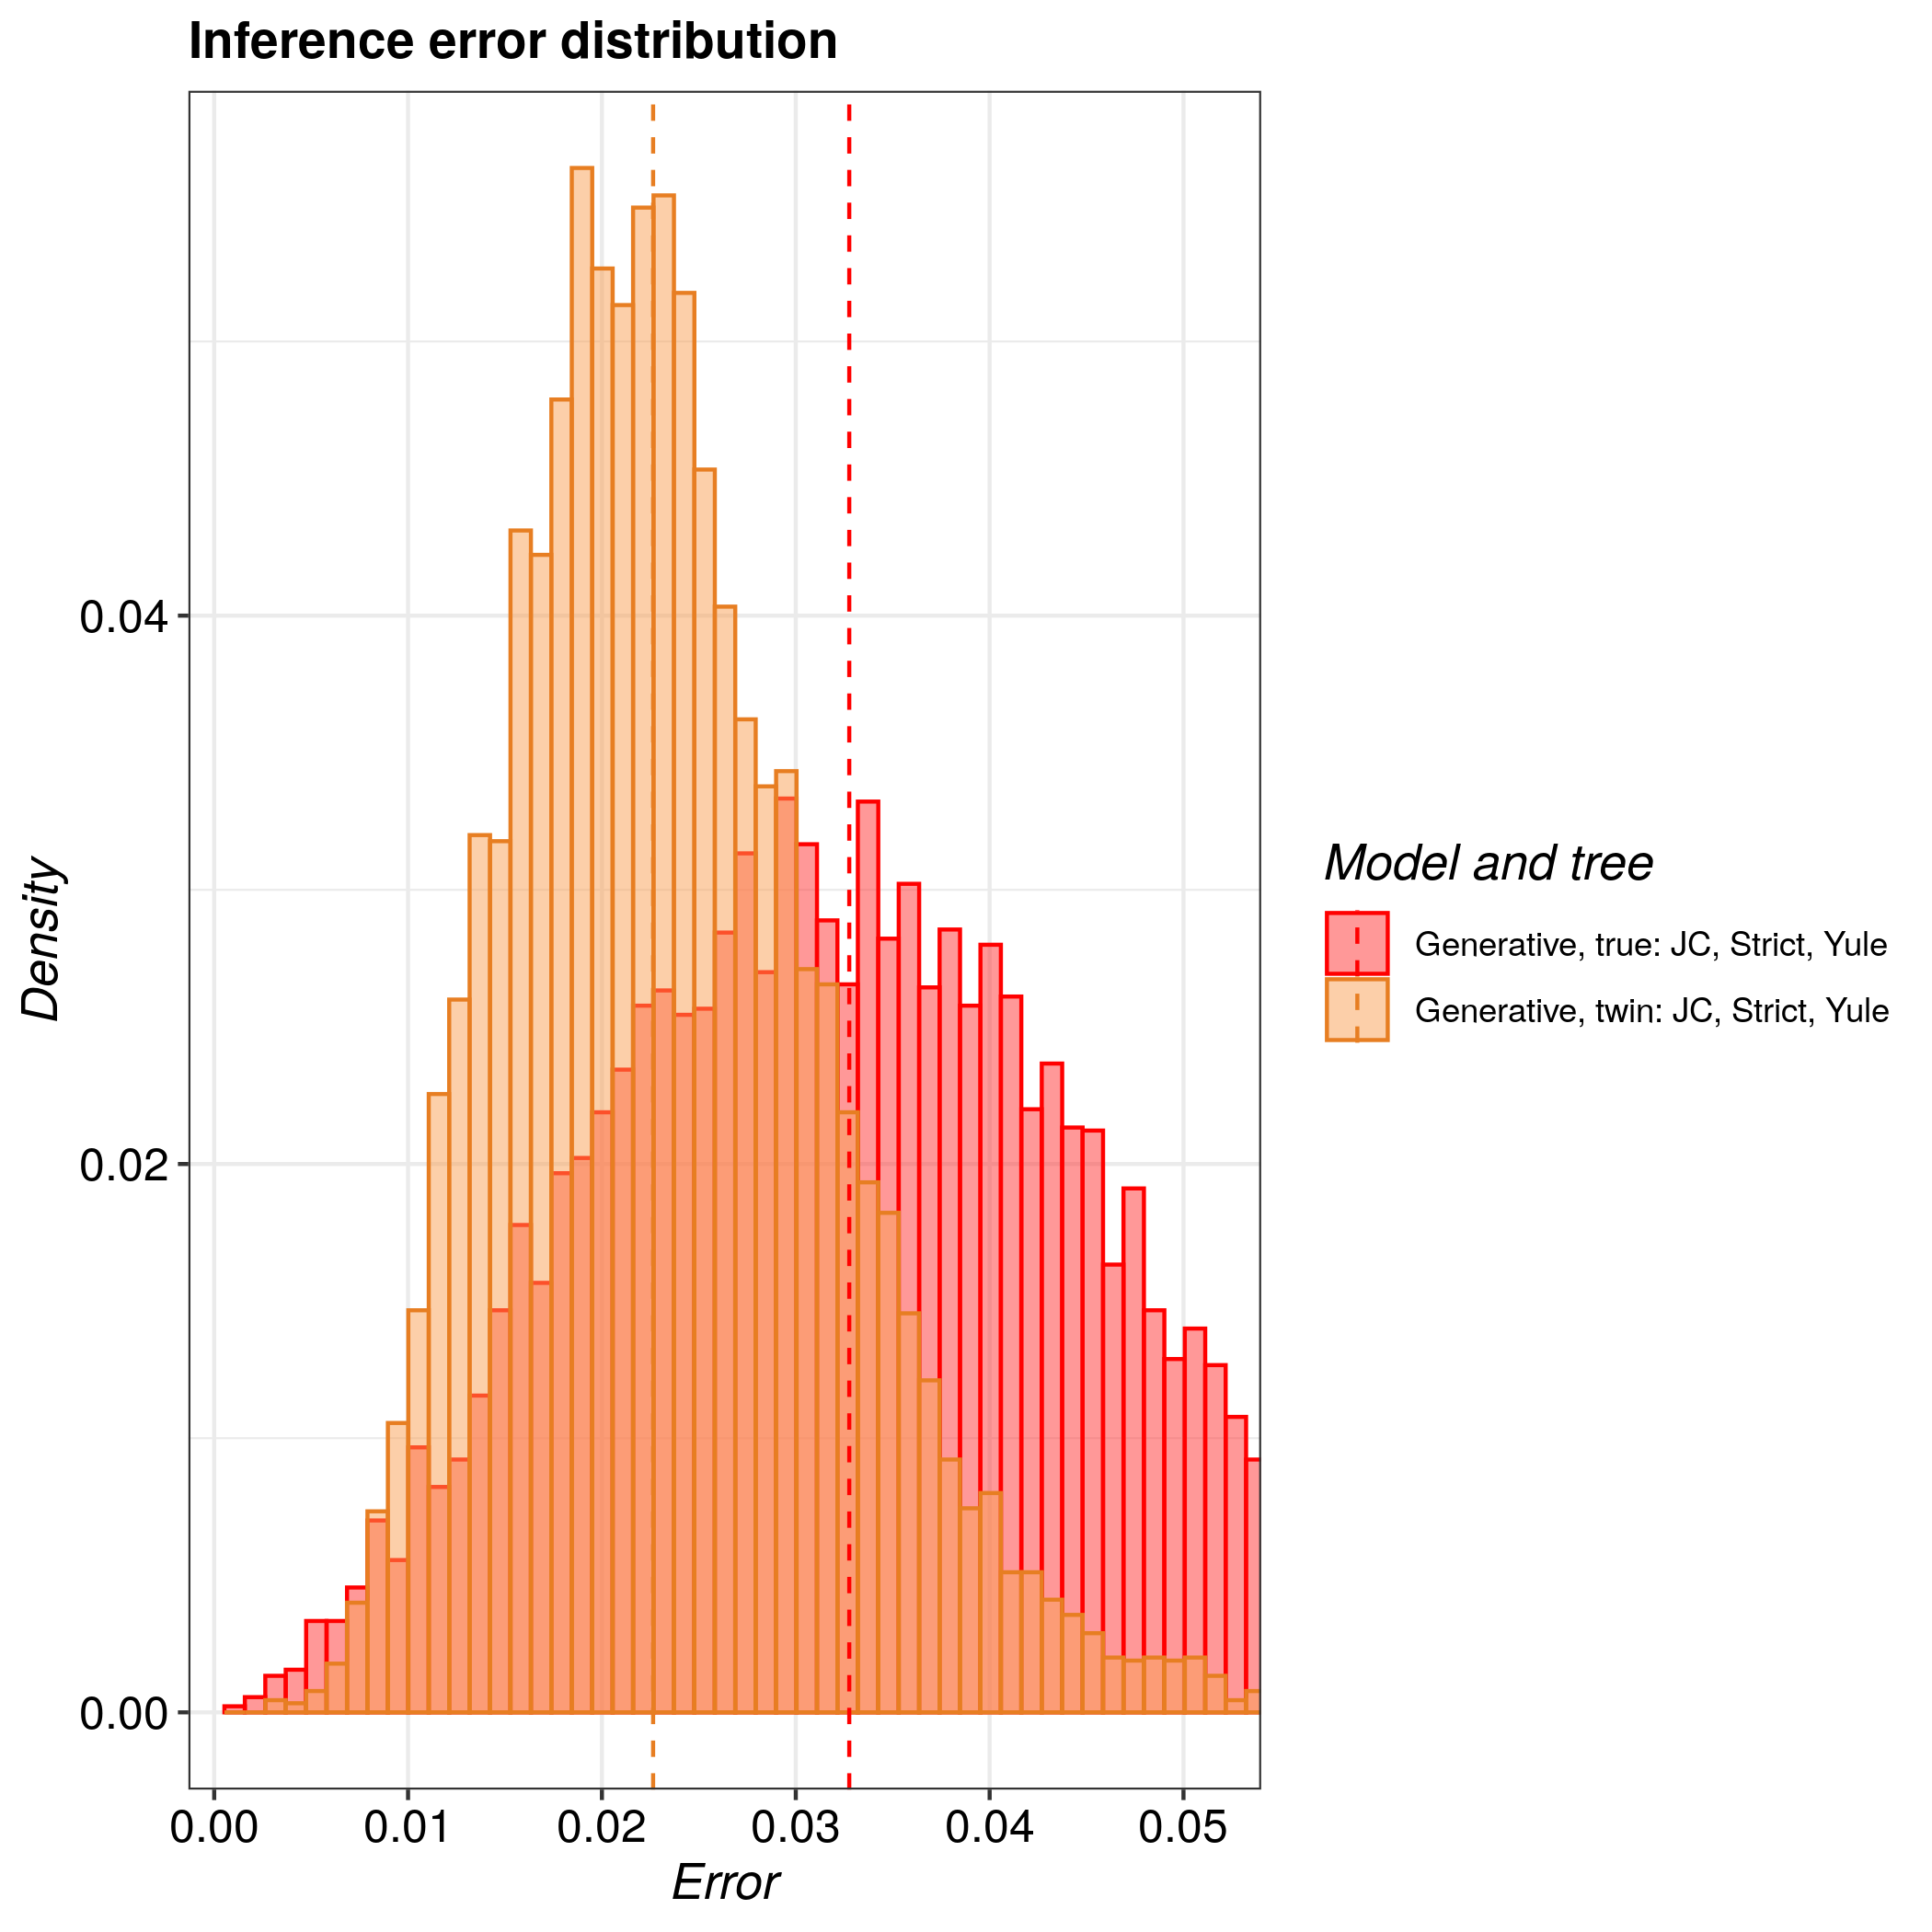

The table this chart was drawn from, first rows:
tree, inference_model, inference_model_weight, site_model, clock_model, tree_prior, error_1, error_2, error_3, error_4, error_5, error_6, error_7, error_8, error_9, error_10, error_11, error_12, error_13, error_14, error_15, error_16, error_17, error_18
true, generative, NA, JC69, strict, yule, 0.0196, 0.0357, 0.02189, 0.07048, 0.0223, 0.03842, 0.02584, 0.04548, 0.03901, 0.01059, 0.02837, 0.03435, 0.0347, 0.04223, 0.03252, 0.03611, 0.0562, 0.06072
twin, generative, NA, JC69, strict, yule, 0.02, 0.0219, 0.0226, 0.02453, 0.03181, 0.01895, 0.01789, 0.02247, 0.03477, 0.01958, 0.01447, 0.02185, 0.01503, 0.02027, 0.02711, 0.02216, 0.0328, 0.02892
